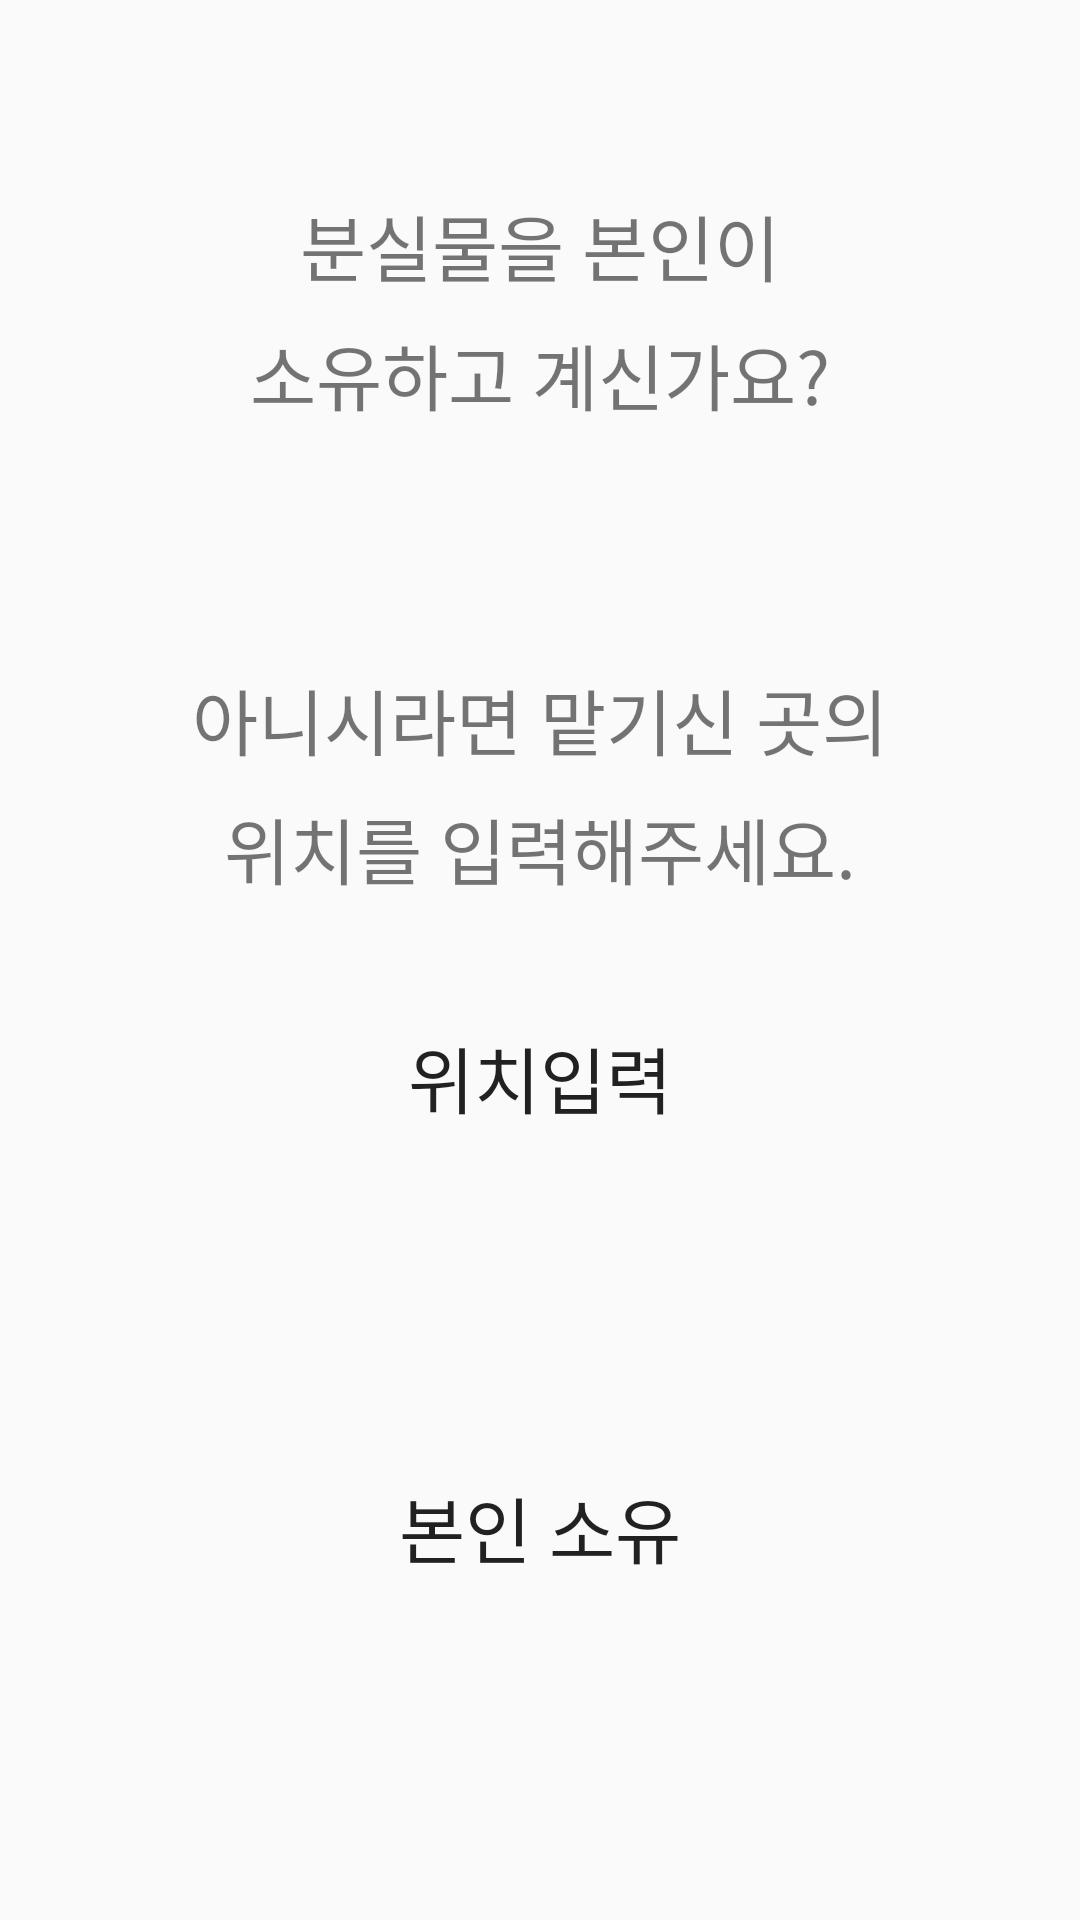

Android layout source for this screen:
<!-- AndroidManifest.xml: application theme Theme.Assert_lost_and_found -->
<!-- res/layout/activity_product_location.xml -->
<?xml version="1.0" encoding="utf-8"?>
<RelativeLayout xmlns:android="http://schemas.android.com/apk/res/android"
    xmlns:app="http://schemas.android.com/apk/res-auto"
    xmlns:tools="http://schemas.android.com/tools"
    android:layout_width="match_parent"
    android:layout_height="match_parent"
    tools:context=".ProductLocationActivity"
    android:padding="16dp">

    <TextView
        android:id="@+id/tv1"
        android:layout_width="wrap_content"
        android:layout_height="wrap_content"
        android:text="분실물을 본인이"
        android:textSize="24sp"
        android:layout_centerHorizontal="true"
        android:layout_marginTop="48dp"/>
    <TextView
        android:id="@+id/tv2"
        android:layout_width="wrap_content"
        android:layout_height="wrap_content"
        android:text="소유하고 계신가요?"
        android:textSize="24sp"
        android:layout_centerHorizontal="true"
        android:layout_below="@id/tv1"
        android:layout_marginTop="8dp"/>

    <TextView
        android:id="@+id/tv3"
        android:layout_width="wrap_content"
        android:layout_height="wrap_content"
        android:layout_below="@id/tv2"
        android:layout_centerHorizontal="true"
        android:layout_marginTop="80dp"
        android:fontFamily="@font/elice_regular"
        android:text="아니시라면 맡기신 곳의"
        android:textSize="24sp" />
    <TextView
        android:id="@+id/tv4"
        android:layout_width="wrap_content"
        android:layout_height="wrap_content"
        android:text="위치를 입력해주세요."
        android:fontFamily="@font/elice_regular"
        android:textSize="24sp"
        android:layout_centerHorizontal="true"
        android:layout_below="@id/tv3"
        android:layout_marginTop="8dp"/>

    <Button
        android:id="@+id/btn_edit_location"
        android:layout_width="300dp"
        android:layout_height="70dp"
        android:layout_above="@id/btn_mine"
        android:layout_centerHorizontal="true"
        android:layout_marginBottom="80dp"
        android:background="@drawable/button_mint"
        android:fontFamily="@font/elice_regular"
        android:text="위치입력"
        android:textSize="24sp" />
    <Button
        android:id="@+id/btn_mine"
        android:layout_width="300dp"
        android:layout_height="70dp"
        android:background="@drawable/button_mint"
        android:text="본인 소유"
        android:textSize="24sp"
        android:fontFamily="@font/elice_regular"
        android:layout_alignParentBottom="true"
        android:layout_centerHorizontal="true"
        android:layout_marginBottom="80dp"/>
</RelativeLayout>
<!-- resources referenced by this layout -->
<resources>
  <style name="Theme.Assert_lost_and_found" parent="Theme.AppCompat.DayNight.NoActionBar">
          
          <item name="colorPrimary">@color/purple_500</item>
          <item name="colorPrimaryVariant">@color/purple_700</item>
          <item name="colorOnPrimary">@color/white</item>
          
          <item name="colorSecondary">@color/teal_200</item>
          <item name="colorSecondaryVariant">@color/teal_700</item>
          <item name="colorOnSecondary">@color/black</item>
          
          <item name="android:statusBarColor" tools:targetApi="l">@color/cloud</item>
          
      </style>
  <color name="purple_500">#FF6200EE</color>
  <color name="purple_700">#FF3700B3</color>
  <color name="white">#FFFFFFFF</color>
  <color name="teal_200">#FF03DAC5</color>
  <color name="teal_700">#FF018786</color>
  <color name="black">#FF000000</color>
  <color name="cloud">#d4e0ee</color>
</resources>
